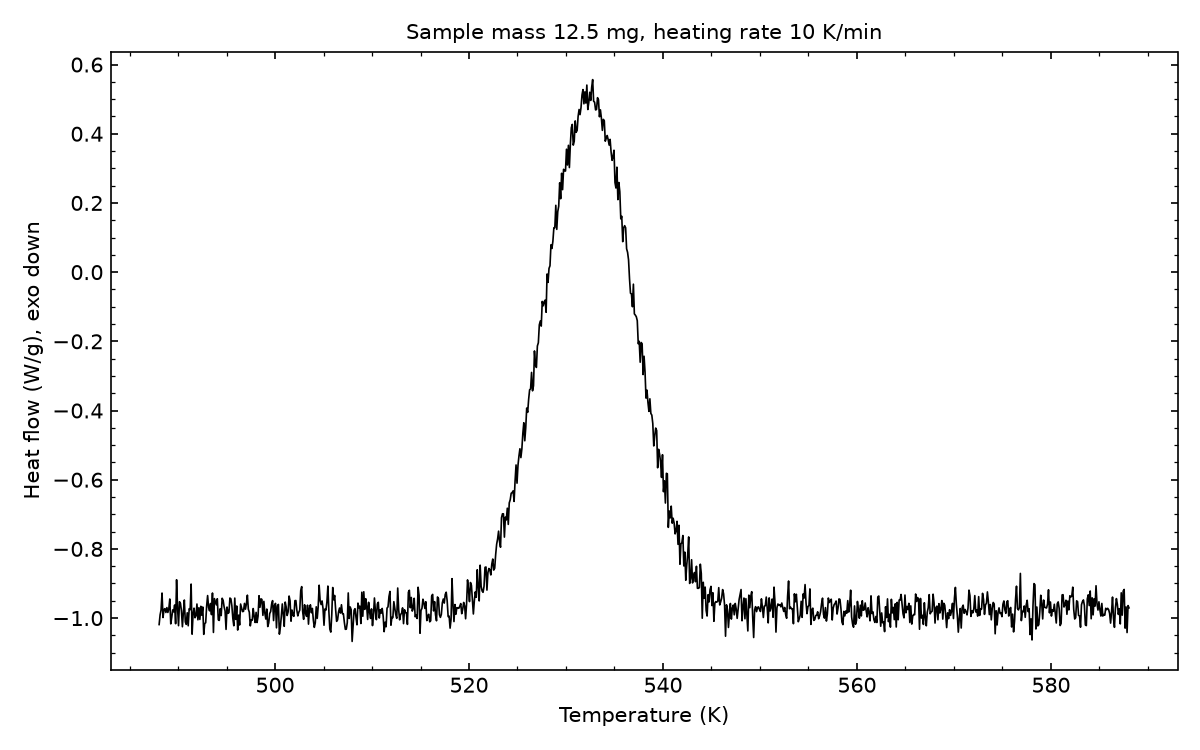

The table this chart was drawn from, first rows:
# sample_mass_mg=12.5, heating_rate_K_per_min=10, exo=down
Temperature (K), Heat flow (W/g)
488.1, -1.019
488.1, -0.9907
488.2, -0.9766
488.4, -0.9276
488.4, -0.9984
488.6, -0.9754
488.6, -0.9727
488.8, -0.9838
488.9, -0.9696
488.9, -0.9837
489.1, -0.9731
489.1, -0.9448
489.2, -1.017
489.4, -0.998
489.4, -0.9764
489.6, -0.9818
489.6, -0.9621
489.8, -1.016
489.9, -0.8892
489.9, -0.9703
490.1, -1.022
490.1, -0.9527
490.2, -0.9574
490.4, -0.9788
490.4, -1.025
490.6, -0.9832
490.6, -0.9478
490.8, -1.011
490.9, -1.018
490.9, -0.9847
491.1, -1.022
491.1, -0.9729
491.2, -0.9757
491.4, -0.9017
491.4, -1.046
491.6, -0.9881
491.6, -0.9713
491.8, -0.999
491.9, -0.9931
491.9, -0.9593
492.1, -1.005
492.1, -0.9699
492.2, -1.004
492.4, -0.9659
492.4, -0.9919
492.6, -0.9679
492.6, -1.047
492.8, -1.016
492.9, -1.014
492.9, -0.9651
493.1, -0.9349
493.1, -0.9692
493.2, -0.979
493.4, -0.9578
493.4, -0.99
493.6, -0.9275
493.6, -1.041
493.8, -0.9436
493.9, -0.9529
... 942 more rows
